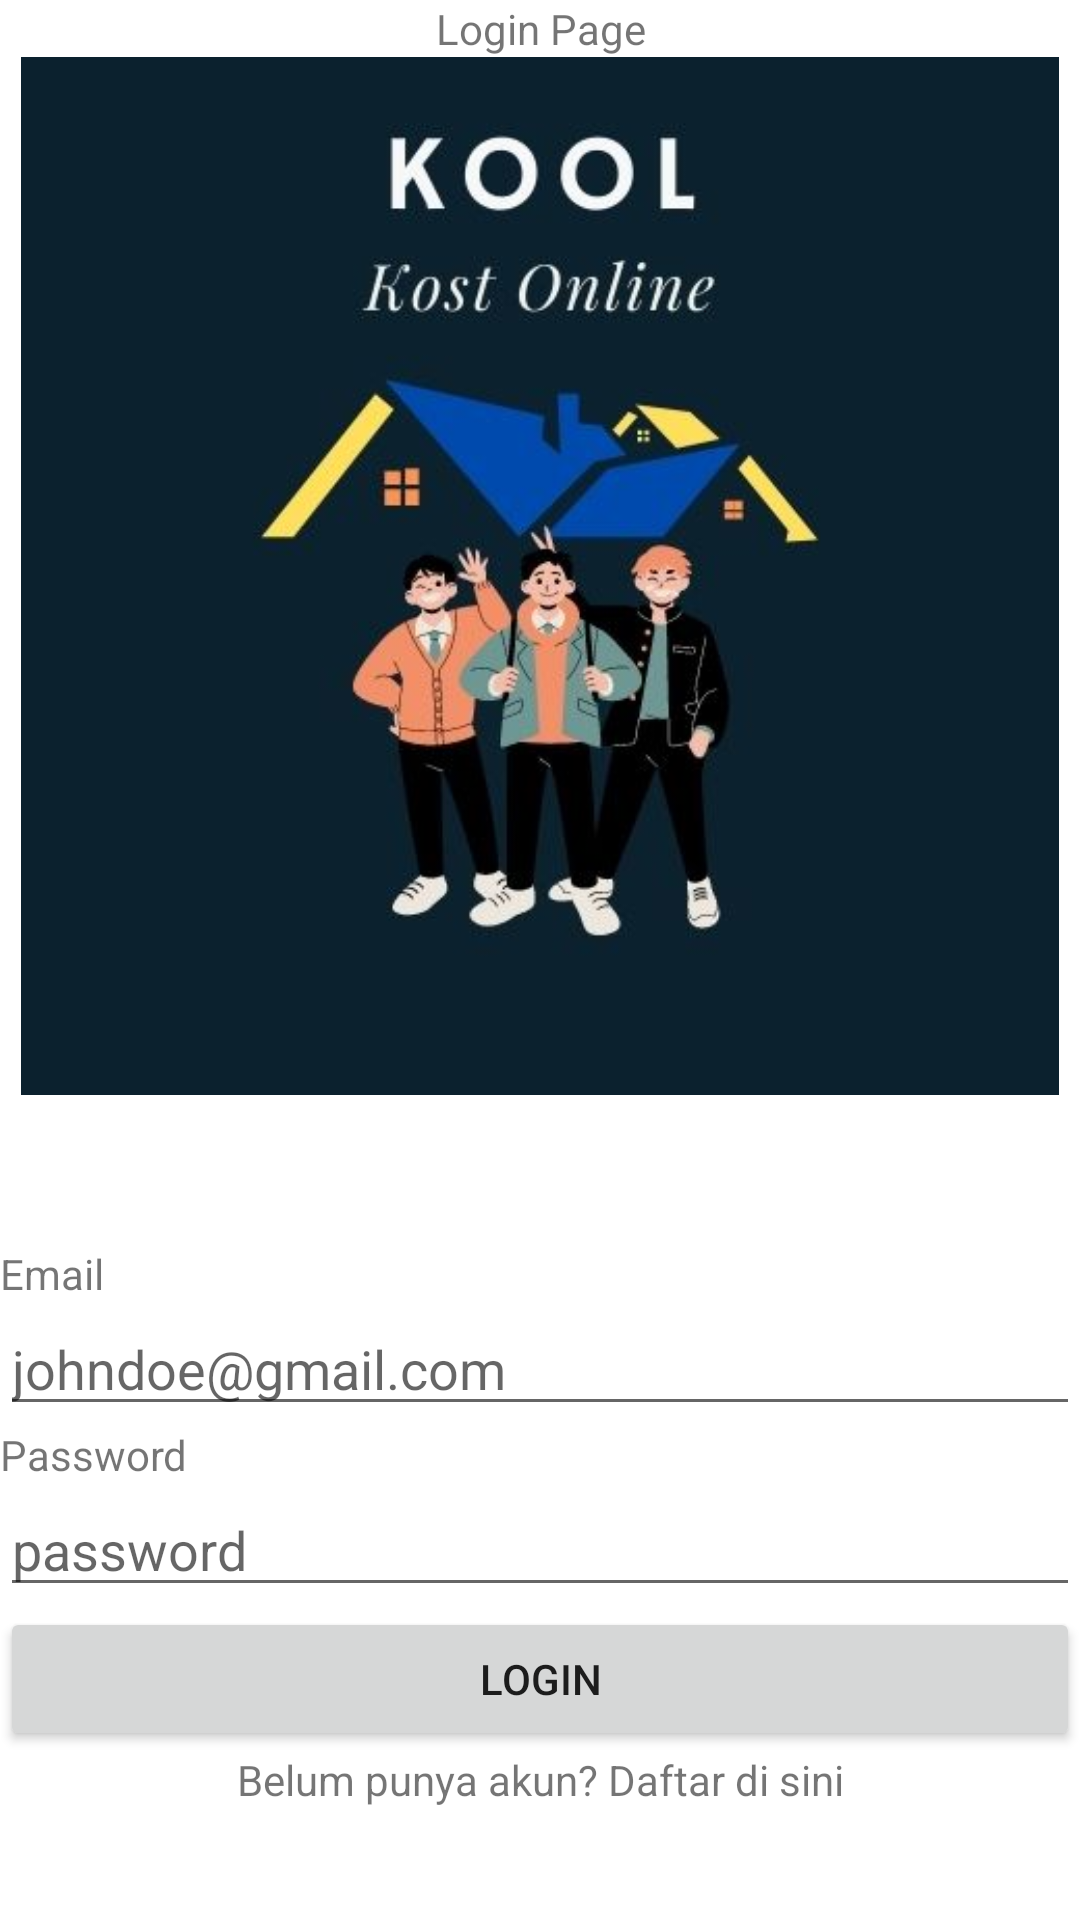

The Android layout XML behind this screen, and the referenced resources:
<!-- AndroidManifest.xml: application theme Theme.KOOL -->
<!-- res/layout/activity_login.xml -->
<?xml version="1.0" encoding="utf-8"?>
<LinearLayout xmlns:android="http://schemas.android.com/apk/res/android"
    xmlns:app="http://schemas.android.com/apk/res-auto"
    xmlns:tools="http://schemas.android.com/tools"
    android:layout_width="match_parent"
    android:layout_height="match_parent"
    tools:context=".Login"
    android:orientation="vertical">


    <TextView
        android:layout_width="match_parent"
        android:layout_height="wrap_content"
        android:text="Login Page"
        android:textAlignment="center"/>


    <ImageView
        android:id="@+id/imageView6"
        android:layout_width="match_parent"
        android:layout_height="346dp"
        app:srcCompat="@drawable/kool2" />

    <TextView
        android:id="@+id/textView24"
        android:layout_width="match_parent"
        android:layout_height="50dp"
        android:text=" " />

    <TextView
        android:layout_width="match_parent"
        android:layout_height="wrap_content"
        android:text="Email"/>

    <EditText
        android:layout_width="match_parent"
        android:layout_height="wrap_content"
        android:hint="johndoe@gmail.com"
        android:id="@+id/loginEmail"/>

    <TextView
        android:layout_width="match_parent"
        android:layout_height="wrap_content"
        android:text="Password"/>

    <EditText
        android:layout_width="match_parent"
        android:layout_height="wrap_content"
        android:inputType="textPassword"
        android:hint="password"
        android:id="@+id/loginPassword"/>

    <Button
        android:layout_width="match_parent"
        android:layout_height="wrap_content"
        android:text="Login"
        android:id="@+id/loginButton"/>

    <TextView
        android:layout_width="match_parent"
        android:layout_height="wrap_content"
        android:text="Belum punya akun? Daftar di sini"
        android:textAlignment="center"
        android:id="@+id/textRegister"/>
</LinearLayout>
<!-- resources referenced by this layout -->
<resources>
  <!-- drawable kool2: jpg bitmap (drawable, 24508 bytes) -->
  <style name="Theme.KOOL" parent="Theme.MaterialComponents.DayNight.DarkActionBar">
          
          <item name="colorPrimary">@color/purple_500</item>
          <item name="colorPrimaryVariant">@color/purple_700</item>
          <item name="colorOnPrimary">@color/white</item>
          
          <item name="colorSecondary">@color/teal_200</item>
          <item name="colorSecondaryVariant">@color/teal_700</item>
          <item name="colorOnSecondary">@color/black</item>
          
          <item name="android:statusBarColor">?attr/colorPrimaryVariant</item>
          
      </style>
  <!-- not gathered from this repository: default colours our renderer supplied (Android Studio template values) -->
  <color name="purple_500">#FF6200EE</color>
  <color name="purple_700">#FF3700B3</color>
  <color name="teal_200">#FF03DAC5</color>
  <color name="teal_700">#FF018786</color>
  <color name="black">#FF000000</color>
  <color name="white">#FFFFFFFF</color>
</resources>
